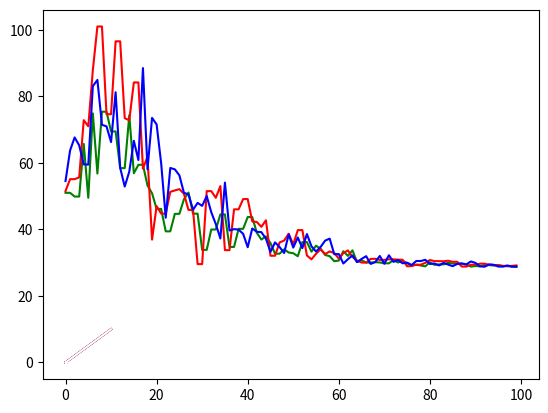

Reproduce this figure in Python.
#le but de cet algorithme est de trouver le plus cours chemin entre 2 waypoint. 
import numpy as np
import random
import math
import matplotlib.pyplot as plt
class Ga :
    def __init__(self, A:"depart", B:"porte arrive", largeurRoute:float):
        self.nbwaypoints=0                                  #nb de points par cellules
        self.nbCellules=0                                   #nb de cellules de l'algo
        self.nbGenerations=0                                #nb de génération
        self.generation=np.zeros((2,self.nbwaypoints+1,self.nbCellules,2*self.nbGenerations)) #chaque génération est sur 2 lignes : 1er : génération, 2em élimination la dernière colonne du nb de waypoint
        self.A=A                                            #point initial 
        self.B=B                                            #point final [[x1, y1],[x2, y2]]
        self.largeurRoute=largeurRoute                      #largeur de la route (évite que le bateau sorte)
        self.Am=A                                           #centre de la route
        self.Bm=[(B[0][0]+B[1][0])/2, (B[0][1]+B[1][1])/2]  

    def fctgeneration(self,nbwaypoints :int, nbCellules:int, nbGenerations:int, mEvol:int, mChoix:int):
        self.nbwaypoints=nbwaypoints                 
        self.nbCellules=nbCellules
        self.nbGenerations=nbGenerations
        self.generation=np.zeros((2,self.nbwaypoints+1,self.nbCellules,2*nbGenerations)) 
        #chaque génération est sur 2 lignes : 1er : génération, 2em élimination la dernière colonne du nb de waypoint

        ### 1er génération
        for k in range(self.nbCellules):                                #on crée les premières cellules                                
            gen0k=self.tirageCoordonnee()                               #tire les 1er waypoints
            for i in range(nbwaypoints):
                self.generation[0,i,k,0]=gen0k[i][0]                         #on rentre les cellules dans la matrice
                self.generation[1,i,k,0]=gen0k[i][1]
            self.generation[0,self.nbwaypoints,0,k]=self.fctCout(k, 0) #la dernière case est le cout
        


        for k in range(0, self.nbGenerations,2):
            #choix des cellules 
            c=self.choixCellules(k, self.nbCellules//2+1,mChoix)               
            # on copie les première cellules cela permet de mieux suivre l'évolution
            for j in range(len(c)):                               
                for i in range(self.nbwaypoints):                                        
                    self.generation[0,i,c[j],k+1]=self.generation[0,i,c[j],k]
                    self.generation[1,i,c[j],k+1]=self.generation[1,i,c[j],k]

            for j in range(self.nbCellules):   #on complète l'algo
                for i in range(self.nbwaypoints):   
                    if(self.generation[0,i,j,k+1]==0.00 and self.generation[1,i,j,k+1]==0.00): #si la cellule n'est pas garder à la génération k                                  
                        l=random.choices([i for i in range(self.nbCellules)],k=1)
                        self.generation[0,i,j,k+1]=self.generation[0,i,l[0],k]
                        self.generation[1,i,j,k+1]=self.generation[1,i,l[0],k]
                self.generation[0,self.nbwaypoints,j,k]=self.fctCout(j, k)
            #self.affichegen(k+1)

            #EVOLUTION
            self.evolution(k+1, mEvol)  #évolution avec une certaine méthode

            #calcul du cout de chaque cellules
            for j in range(self.nbCellules): 
                self.generation[0,self.nbwaypoints,j,k+1]=self.fctCout(j, k+1)   #calcul du cout
            

    def choixCellules(self, j:int, k:int, m:int)->list:
        """prend le numéro de génération (j) et choisi les numéros des k cellules à garder 
        en utilisant la methode m:
        1 : Sélection par rang (on prend les k meilleurs)
        2 : Probabilité de sélection proportionnelle à l'adaptation (on en prend k aléatoirement prépondérant a sa fct cout)
        3 : Sélection par tournoi 1vs1 jusqu'a ce qu'il en reste k
        4 : Sélection uniforme
        """
        T=[self.generation[0,self.nbwaypoints,i,j] for i in range(self.nbCellules)] #liste des couts
        
        if(m==1):#trie sur les indices
            T=[[T[i],i] for i in range(self.nbCellules)] #liste des couts avec indice
            element = lambda T: T[0]
            T=sorted(T,key=element,reverse=False) #on fait le trie sur la 1er colone de la matrice
            indice=[T[i][1] for i in range(len(T))] #on sort les indices

            return indice[0:k-1] #on en garde que k

        elif(m==2):
            somme=sum(T)
            T=[T[i]/somme for i in range(self.nbCellules)] #liste des couts prépondéré 
            for i in range(1,len(T)):
                T[i]+=T[i-1]
            T[0]=0
            #T devient une liste croisante entre 0 et 1-T[-1] 
            retour=[]
            for i in range(k):
                r=random.random()
                l=0
                while T[l]<r: #vérifier l'inégalité
                    l+=1
                retour.append(l-1)
            return retour
            
        elif(m==3):
            indice=[i for i in range(self.nbCellules)]
            while len(indice)<k:            #complexite nbCellule-k
                t=random.choices(indice,k=2) #prend 2 cellules
                if(T[t[0]]<T[t[1]]): #regarde la plus forte (forte=cout plus petit)
                    indice.pop(t[1])    #la plus forte reste 
                else:
                    indice.pop(t[0])
            return indice

        else:  
            return random.choices([i for i in range(self.nbCellules)],k=k) #choix alléatoire


    def tirageCoordonnee(self)->"list float":
        """comme le tirage doit rester dans la route, on choisi une distance sur l'axe, puis un ecartement par rapport a la route,
        puis cela est converti en cartesien
        la liste des waypoints est genérer en même temps, le iem point se place aléatoirement dans l'interval [i*longeurRouteDirecte/nbwaypoints, (i+1)*longeurRouteDirecte/nbwaypoints]
        
        Pour le moment c'est linéaire mais la densité deviendra en exp(-x)
        """
        longeurRouteDirecte=math.sqrt((self.Am[0]-self.Bm[0])**2+(self.Am[1]-self.Bm[1])**2)
        theta=math.atan2(self.Am[0]-self.Bm[0],self.Am[1]-self.Bm[1])
        retour=[]
        
        for i in range(self.nbwaypoints):
            r=[random.random()*longeurRouteDirecte/self.nbwaypoints+i*longeurRouteDirecte/self.nbwaypoints, random.random()* self.largeurRoute-self.largeurRoute/2]
            alpha=theta+math.atan2(r[0],r[1])               #vérifier les angles !
            distance=math.sqrt(r[0]**2+r[1]**2)             #chagement de repère
            r=[self.Am[0]+distance*math.cos(alpha), self.Am[1]-distance*math.sin(alpha)]
            retour.append(r)
        return retour

    def evolution(self, igen:int, m:int):
        """igen : numéro de la génération en cours
        m : méthode d'évolution
        1: translation aléatoire
        2: fusion cellulaire
        """
        coef=0.1
        if(m==1): #on deplace chaque point de [-coef; coef]
            for i in range(self.nbCellules):
                for j in range(self.nbwaypoints):
                    T=[self.generation[0,j, i, igen], self.generation[1,j, i, igen]] #liste des points
                    T[0]=T[0]+random.random()*2*coef-coef #translation des points
                    T[1]=T[1]+random.random()*2*coef-coef

                    self.generation[0,j, i, igen+1]=T[0]      #on crée la génération suivante
                    self.generation[1,j, i, igen+1]=T[1]      #on crée la génération suivante
        elif(m==2): #fuision cellulaire : on prend deux cellules et on mixe certaine cellules dans les deux cellules
            probaFusionWaypoint=10/100  #proba de fusion
            for i in range(0,self.nbCellules,2):
                for j in range(self.nbwaypoints):
                    if(probaFusionWaypoint<random.random()):
                        T=[self.generation[0,j, i, igen], self.generation[1,j, i, igen]] #waypoint cellule i de la genération courante
                        L=[self.generation[0,j, i+1, igen], self.generation[1,j, i+1, igen]] #waypoint cellule i+1
                        K=[(T[0]+L[0])/2,(T[1]+L[1])/2]      #moyenne des waypoints
                        self.generation[0,j, i, igen+1]=K[0] #save le nouveau points sur une des deux cellules
                        self.generation[0,j, i+1, igen+1]=L[0]
                        self.generation[1,j, i, igen+1]=K[1]
                        self.generation[1,j, i+1, igen+1]=L[1]
            

    def fctCout(self, kCellule:int, igen:int)->float:
            s=0 #longueur du chemin
            p=self.Am
            for j in range(self.nbwaypoints):
                w=[self.generation[0,j, kCellule, igen], self.generation[1,j, kCellule, igen]]
                s+=math.sqrt((w[0]-p[0])**2+(w[1]-p[0])**2)
                #if(-5<w[0]<5 and -5<w[1]<5):
                 #   s+=10
                p=w
            w=self.Bm    
            s+=math.sqrt((w[0]-p[0])**2+(w[1]-p[0])**2)
            return s
    
    def affiche(self, kCellule:int):
        Xa=[]
        Ya=[]
        Xb=[]
        Yb=[]
        Xc=[]
        Yc=[]
        Xd=[]
        Yd=[]
        Xe=[]
        Ye=[]
        Xf=[]
        Yf=[]
        for i in range(self.nbwaypoints):
            Xa.append(self.generation[0,i,0,self.nbGenerations-1])
            Ya.append(self.generation[1,i,0,self.nbGenerations-1])
            Xb.append(self.generation[0,i,1,self.nbGenerations-1])
            Yb.append(self.generation[1,i,1,self.nbGenerations-1])
            Xc.append(self.generation[0,i,2,self.nbGenerations-1])
            Yc.append(self.generation[1,i,2,self.nbGenerations-1])

            Xd.append(self.generation[0,i,3,self.nbGenerations-1])
            Yd.append(self.generation[1,i,3,self.nbGenerations-1])
            Xe.append(self.generation[0,i,4,self.nbGenerations-1])
            Ye.append(self.generation[1,i,4,self.nbGenerations-1])
            Xf.append(self.generation[0,i,5,self.nbGenerations-1])
            Yf.append(self.generation[1,i,5,self.nbGenerations-1])
        
        Xa.append(self.Bm[0])
        Ya.append(self.Bm[1])
        Xb.append(self.Bm[0])
        Yb.append(self.Bm[1])
        Xc.append(self.Bm[0])
        Yc.append(self.Bm[1])

        Xd.append(self.Bm[0])
        Yd.append(self.Bm[1])
        Xe.append(self.Bm[0])
        Ye.append(self.Bm[1])
        Xf.append(self.Bm[0])
        Yf.append(self.Bm[1])
        
        print(Xa)
        print(Xb)
        print(Xc)
        print(Xd)
        print(Xe)
        print(Xf)
        print(self.generation[0,self.nbwaypoints, 0, 1])
        print(self.generation[0,self.nbwaypoints, 0, self.nbGenerations//2])
        print(self.fctCout(0, self.nbGenerations-1))
        print(self.generation[0,self.nbwaypoints, 1, 1])
        print(self.generation[0,self.nbwaypoints, 1, self.nbGenerations//2])
        print(self.fctCout(1, self.nbGenerations-1))
        plt.plot(Xa,Ya,'g-',Xb,Yb,'b-',Xc,Yc,'r-',Xd,Yd,'y-',Xe,Ye,'m-',Xf,Yf,'w-')
        plt.show()
        
        #best=self.resultat()
        #Xbest=[best[i][0] for i in range(self.nbwaypoints)]
        #Ybest=[best[i][1] for i in range(self.nbwaypoints)]
        #plt.plot(Xbest, Ybest)
        #plt.show()
        
        X=[]
        for i in range(self.nbCellules):
            Y=[]
            for j in range(self.nbGenerations):
                Y.append(self.generation[0,self.nbwaypoints, i, j])
            X.append(Y)
        Y=[i for i in range(self.nbGenerations)]    
        plt.plot(Y,X[0],'g',Y,X[1],'r',Y,X[2],'b')
        plt.show()

    def affichegen(self, igen:int):
        for j in range(self.nbCellules):
            print("///"+str(j+1)+"//////////////////////////////")
            print(self.generation[0,self.nbwaypoints,j,igen])
        print("##############")
    
    def resultat(self):
        best=self.generation[0,self.nbwaypoints,0,self.nbGenerations-1]
        i=0
        for j in range(1,self.nbCellules):
            if(best>self.generation[0,self.nbwaypoints,j,-1]):
                i=j
                best=self.generation[0,self.nbwaypoints,j,-1]
        retour=[]
        for k in range(self.nbwaypoints):
            retour.append([self.generation[0,k,i,-1], self.generation[1,k,i,-1]])
        return retour

if __name__ == "__main__":
    #carte=np.random.rand(100,100)
    ga=Ga([10,0], [[10,9],[10,11]], 5)
    ga.fctgeneration(10,100,100,2,2)  #2,2 meillieur, plus rapide  100 100 100 #1, 2 pas bon
    ga.affiche(0)


